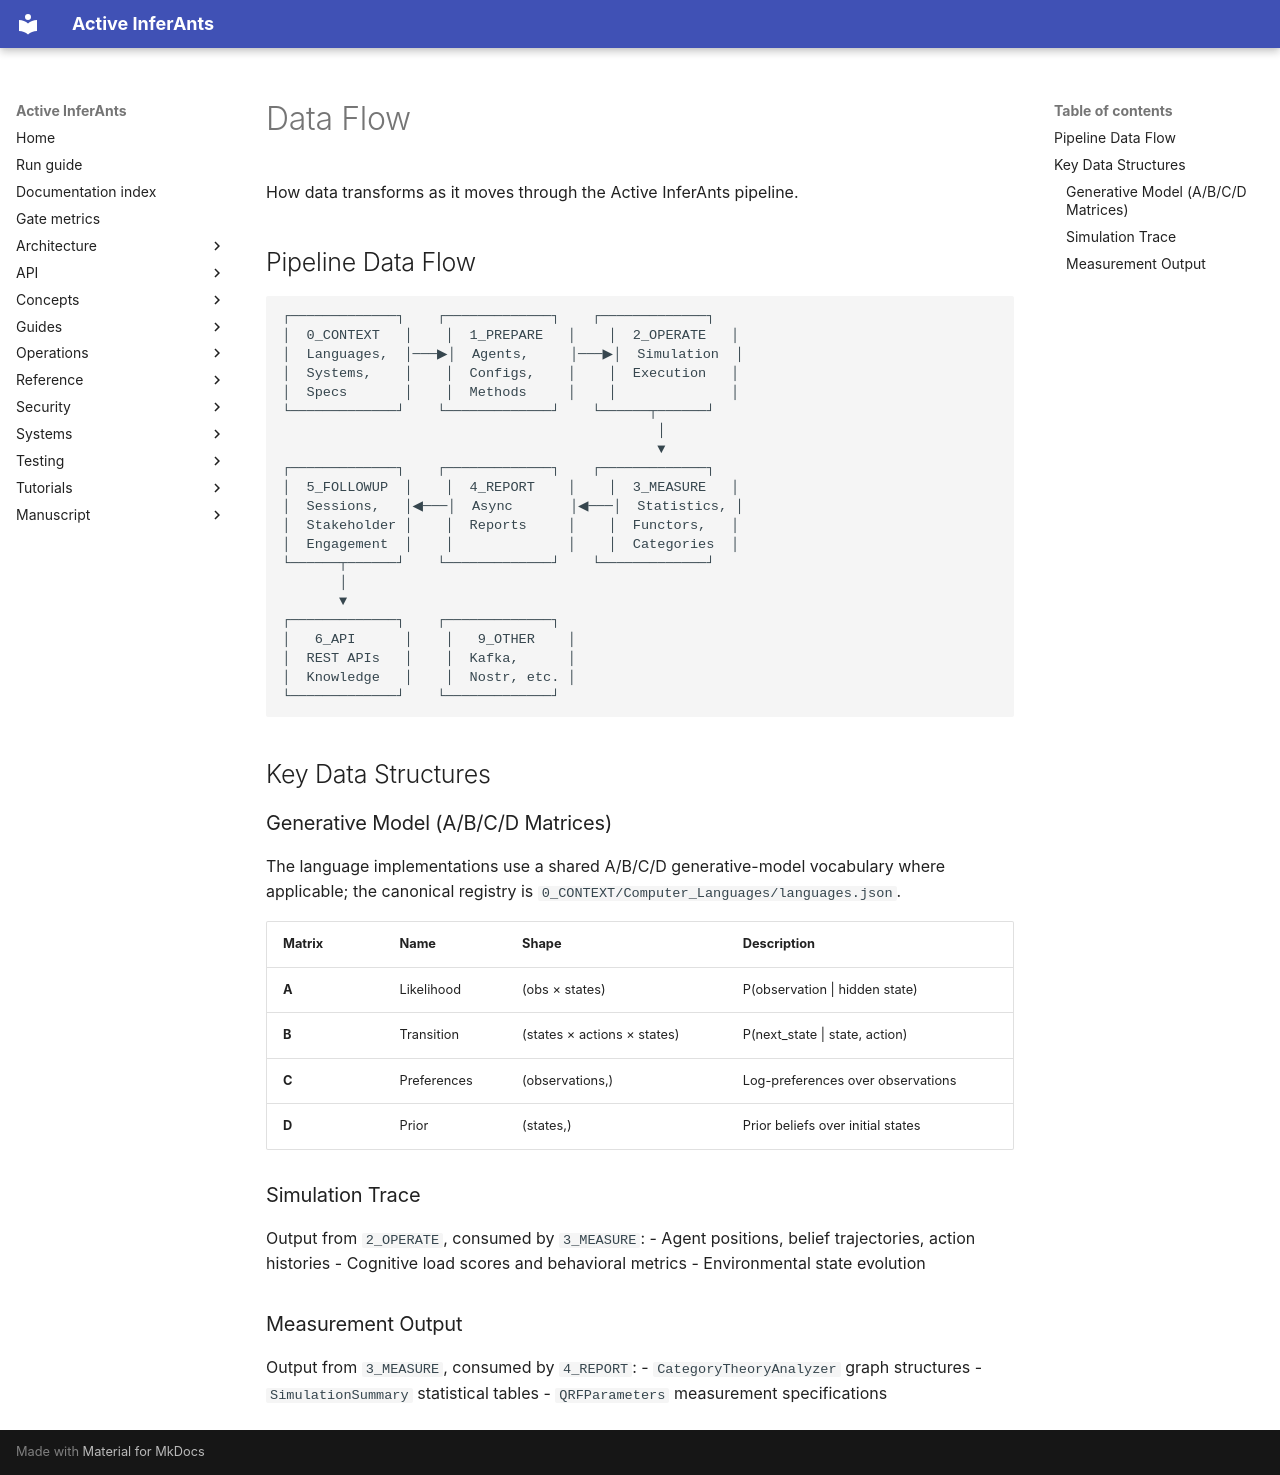

repository: ActiveInferenceInstitute/Active_InferAnts · page: architecture/data_flow/index.html · generator: mkdocs

# Data Flow

How data transforms as it moves through the Active InferAnts pipeline.

## Pipeline Data Flow

```
┌─────────────┐    ┌─────────────┐    ┌─────────────┐
│  0_CONTEXT   │    │  1_PREPARE   │    │  2_OPERATE   │
│  Languages,  │───▶│  Agents,     │───▶│  Simulation  │
│  Systems,    │    │  Configs,    │    │  Execution   │
│  Specs       │    │  Methods     │    │              │
└─────────────┘    └─────────────┘    └──────┬──────┘
                                              │
                                              ▼
┌─────────────┐    ┌─────────────┐    ┌─────────────┐
│  5_FOLLOWUP  │    │  4_REPORT    │    │  3_MEASURE   │
│  Sessions,   │◀───│  Async       │◀───│  Statistics, │
│  Stakeholder │    │  Reports     │    │  Functors,   │
│  Engagement  │    │              │    │  Categories  │
└──────┬──────┘    └─────────────┘    └─────────────┘
       │
       ▼
┌─────────────┐    ┌─────────────┐
│   6_API      │    │   9_OTHER    │
│  REST APIs   │    │  Kafka,      │
│  Knowledge   │    │  Nostr, etc. │
└─────────────┘    └─────────────┘
```

## Key Data Structures

### Generative Model (A/B/C/D Matrices)

The language implementations use a shared A/B/C/D generative-model vocabulary where applicable; the canonical registry is `0_CONTEXT/Computer_Languages/languages.json`.

| Matrix | Name | Shape | Description |
|--------|------|-------|-------------|
| **A** | Likelihood | (obs × states) | P(observation \| hidden state) |
| **B** | Transition | (states × actions × states) | P(next_state \| state, action) |
| **C** | Preferences | (observations,) | Log-preferences over observations |
| **D** | Prior | (states,) | Prior beliefs over initial states |

### Simulation Trace

Output from `2_OPERATE`, consumed by `3_MEASURE`:
- Agent positions, belief trajectories, action histories
- Cognitive load scores and behavioral metrics
- Environmental state evolution

### Measurement Output

Output from `3_MEASURE`, consumed by `4_REPORT`:
- `CategoryTheoryAnalyzer` graph structures
- `SimulationSummary` statistical tables
- `QRFParameters` measurement specifications
